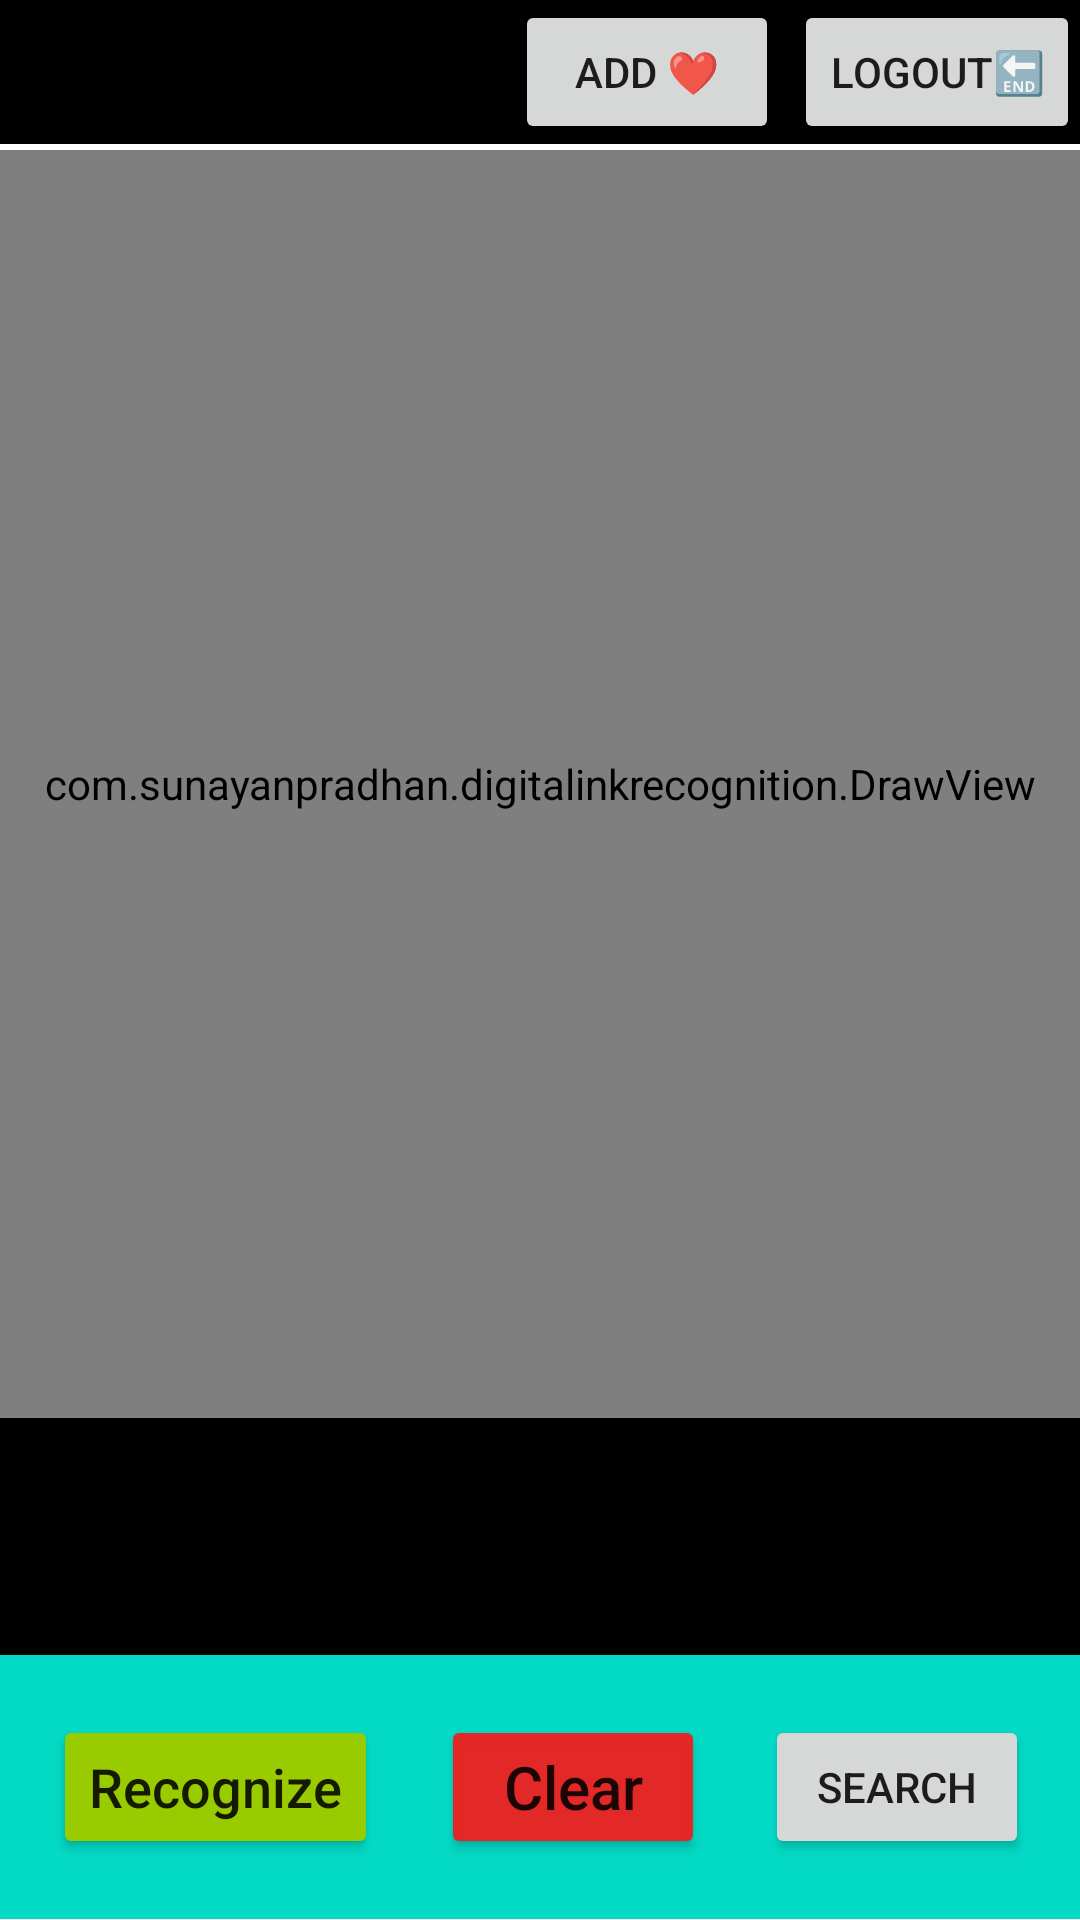

Here is an Android app screen rendered from its layout file. Give the layout XML and the strings, colors and styles it references.
<!-- AndroidManifest.xml: application theme Theme.DigitalInkRecognition -->
<!-- res/layout/activity_main.xml -->
<?xml version="1.0" encoding="utf-8"?>
<androidx.constraintlayout.widget.ConstraintLayout
    xmlns:android="http://schemas.android.com/apk/res/android"
    xmlns:app="http://schemas.android.com/apk/res-auto"
    xmlns:tools="http://schemas.android.com/tools"
    android:layout_width="match_parent"
    android:layout_height="match_parent"
    tools:context=".MainActivity">

    <LinearLayout
        android:layout_width="match_parent"
        android:layout_height="wrap_content"
        android:background="@color/black"
       >

        <Spinner
            android:id="@+id/languageSpinner"
            android:layout_width="1210dp"
            android:layout_height="wrap_content"
            android:layout_weight="1"
            android:background="@drawable/rounded_corner"
            android:backgroundTint="#B5ADAD"
            android:entries="@array/languages"
            android:tooltipText="@string/bottom_sheet_behavior"
            android:gravity="end"
            android:minWidth="40dp"
            android:minHeight="40dp"
            android:popupBackground="@android:color/white"
            android:prompt="@string/select_language_prompt" />

        <Button
            android:id="@+id/addFav"
            android:layout_width="wrap_content"
            android:layout_height="wrap_content"
            android:layout_marginRight="5dp"
            android:text="Add ❤" />

        <Button
            android:id="@+id/account"
            android:layout_width="wrap_content"
            android:layout_height="wrap_content"
            android:text="Logout🔚" />
    </LinearLayout>
    <LinearLayout
        android:layout_width="match_parent"
        android:layout_height="match_parent"
        android:orientation="vertical"
        app:layout_constraintTop_toTopOf="parent"
        app:layout_constraintBottom_toBottomOf="parent"
        app:layout_constraintStart_toStartOf="parent"
        app:layout_constraintEnd_toEndOf="parent"
        android:layout_marginTop="50sp">

        <LinearLayout
            android:layout_width="match_parent"
            android:layout_height="0dp"
            android:layout_weight="0.8">

            <com.sunayanpradhan.digitalinkrecognition.DrawView
                android:id="@+id/draw_view"
                android:layout_width="match_parent"
                android:layout_height="match_parent"
                android:background="@color/white">
            </com.sunayanpradhan.digitalinkrecognition.DrawView>

        </LinearLayout>

        <LinearLayout
            android:layout_width="match_parent"
            android:layout_height="0dp"
            android:layout_weight="0.15">
            <TextView
                android:id="@+id/textResult"
                android:layout_width="match_parent"
                android:layout_height="match_parent"
                android:textColor="@color/white"
                android:textSize="25sp"
                android:fontFamily="sans-serif-black"
                android:paddingTop="5dp"
                android:background="@color/black"
                android:gravity="center">
            </TextView>
        </LinearLayout>

        <LinearLayout
            android:layout_width="match_parent"
            android:layout_height="wrap_content"
            android:orientation="horizontal"
            android:gravity="center"
            android:background="@color/teal_200"
            android:layout_gravity="bottom">


            <Button
                android:id="@+id/buttonRecognize"
                android:layout_width="wrap_content"
                android:layout_height="wrap_content"
                android:layout_margin="1dp"
                android:backgroundTint="@android:color/holo_green_light"
                android:fontFamily="sans-serif-medium"
                android:text="Recognize"
                android:textAllCaps="false"
                android:textSize="18sp"></Button>

            <Button
                android:id="@+id/buttonClear"
                android:layout_width="wrap_content"
                android:layout_height="wrap_content"
                android:fontFamily="sans-serif-medium"
                android:textSize="20sp"
                android:text="Clear"
                android:textAllCaps="false"
                android:layout_margin="20dp"
                android:backgroundTint="#EDF41D1D">
            </Button>

            <Button
                android:id="@+id/search"
                android:layout_width="wrap_content"
                android:layout_height="wrap_content"
                android:text="Search" />


        </LinearLayout>


    </LinearLayout>

</androidx.constraintlayout.widget.ConstraintLayout>
<!-- resources referenced by this layout -->
<resources>
  <string-array name="languages">
          <item>English</item>
          <item>Español</item>
          <item>Français</item>
          <item>Hindi</item>
          <item>Telugu</item>
          <item>Tamil</item>
          <item>Kannada</item>
      </string-array>
  <string name="select_language_prompt">Select Language</string>
  <style name="Theme.DigitalInkRecognition" parent="Theme.MaterialComponents.DayNight.NoActionBar">
          
          <item name="colorPrimary">@color/purple_500</item>
          <item name="colorPrimaryVariant">@color/purple_700</item>
          <item name="colorOnPrimary">@color/white</item>
          
          <item name="colorSecondary">@color/teal_200</item>
          <item name="colorSecondaryVariant">@color/teal_700</item>
          <item name="colorOnSecondary">@color/black</item>
          
          <item name="android:statusBarColor">?attr/colorPrimaryVariant</item>
          
      </style>
  <!-- not gathered from this repository: default colours our renderer supplied (Android Studio template values) -->
  <color name="purple_500">#FF6200EE</color>
  <color name="purple_700">#FF3700B3</color>
  <color name="teal_200">#FF03DAC5</color>
  <color name="teal_700">#FF018786</color>
  <color name="black">#FF000000</color>
  <color name="white">#FFFFFFFF</color>
</resources>
